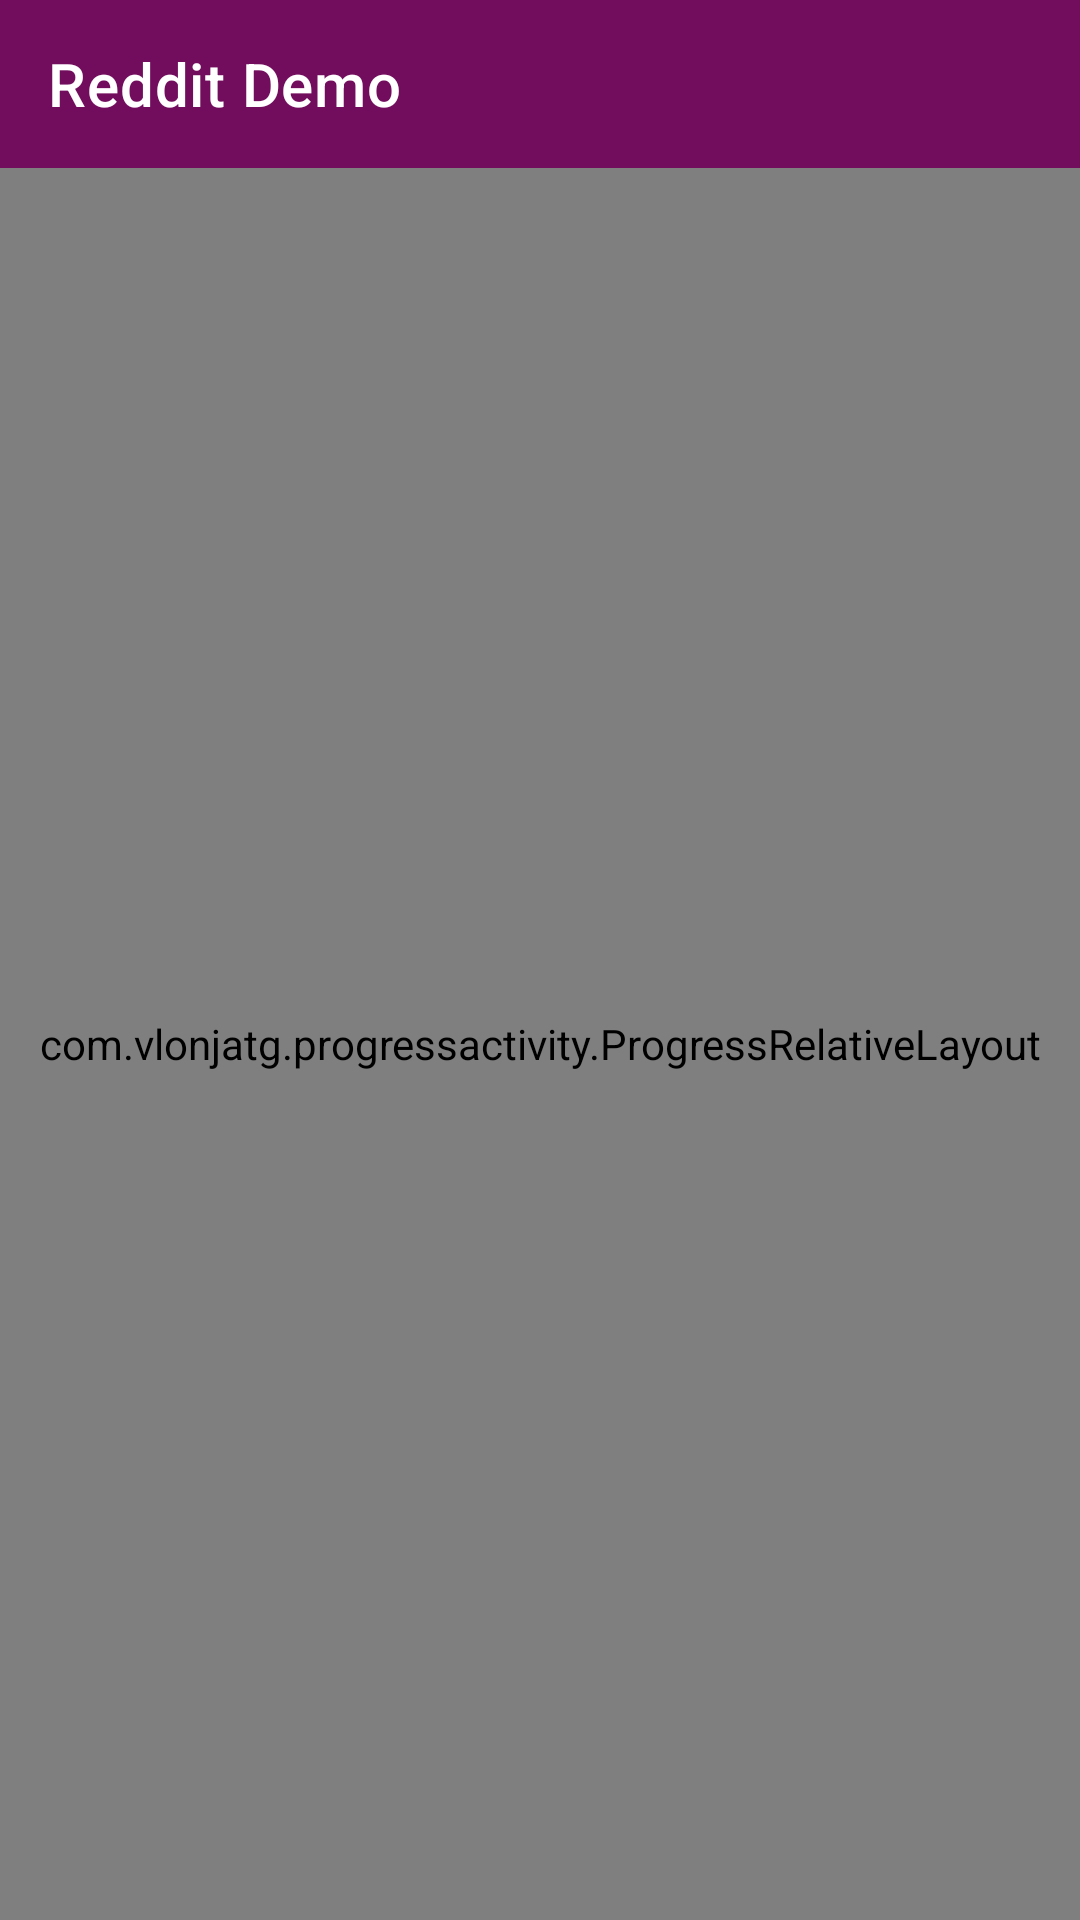

Layout XML and referenced resources for this Android screen:
<!-- AndroidManifest.xml: application theme AppTheme -->
<!-- res/layout/activity_comment_list.xml -->
<?xml version="1.0" encoding="utf-8"?>
<LinearLayout xmlns:android="http://schemas.android.com/apk/res/android"
    xmlns:app="http://schemas.android.com/apk/res-auto"
    xmlns:tools="http://schemas.android.com/tools"
    android:layout_width="match_parent"
    android:layout_height="match_parent"
    android:orientation="vertical"
    tools:context=".activity.CommentList">

    <include layout="@layout/toolbar"/>

    <com.vlonjatg.progressactivity.ProgressRelativeLayout
        android:id="@+id/progressRelativeLayout"
        android:layout_width="match_parent"
        android:layout_height="match_parent">

        <androidx.recyclerview.widget.RecyclerView
            android:id="@+id/recyclerView"
            android:layout_width="match_parent"
            android:layout_height="match_parent"/>

    </com.vlonjatg.progressactivity.ProgressRelativeLayout>

</LinearLayout>
<!-- res/layout/toolbar.xml (included above) -->
<?xml version="1.0" encoding="utf-8"?>
<com.google.android.material.appbar.AppBarLayout xmlns:android="http://schemas.android.com/apk/res/android"
    xmlns:app="http://schemas.android.com/apk/res-auto"
    xmlns:tools="http://schemas.android.com/tools"
    android:id="@+id/appBarLayout"
    android:layout_width="match_parent"
    android:layout_height="wrap_content">

    <androidx.appcompat.widget.Toolbar
        android:id="@+id/toolbar"
        android:layout_width="match_parent"
        app:elevation="4dp"
        android:theme="@style/ThemeOverlay.MaterialComponents.Dark.ActionBar"
        app:popupTheme="@style/ThemeOverlay.MaterialComponents.Light"
        tools:title="@string/app_name"
        app:layout_scrollFlags="scroll|enterAlways"
        android:layout_height="?android:attr/actionBarSize" />

</com.google.android.material.appbar.AppBarLayout>
<!-- resources referenced by this layout -->
<resources>
  <string name="app_name">Reddit Demo</string>
  <style name="AppTheme" parent="Theme.MaterialComponents.DayNight.NoActionBar">
          
          <item name="colorPrimary">@color/colorPrimary</item>
          <item name="colorPrimaryDark">@color/colorPrimary</item>
          <item name="colorAccent">@color/colorAccent</item>
          <item name="colorSecondary">@color/colorAccent</item>
          <item name="fillColor">@color/background_white</item>
          <item name="colorOnPrimary">@android:color/white</item>
          <item name="colorOnSecondary">@android:color/white</item>
      </style>
  <color name="colorPrimary">#720D5D</color>
  <color name="colorAccent">#E30425</color>
  <color name="background_white">#F5F5F5</color>
</resources>
